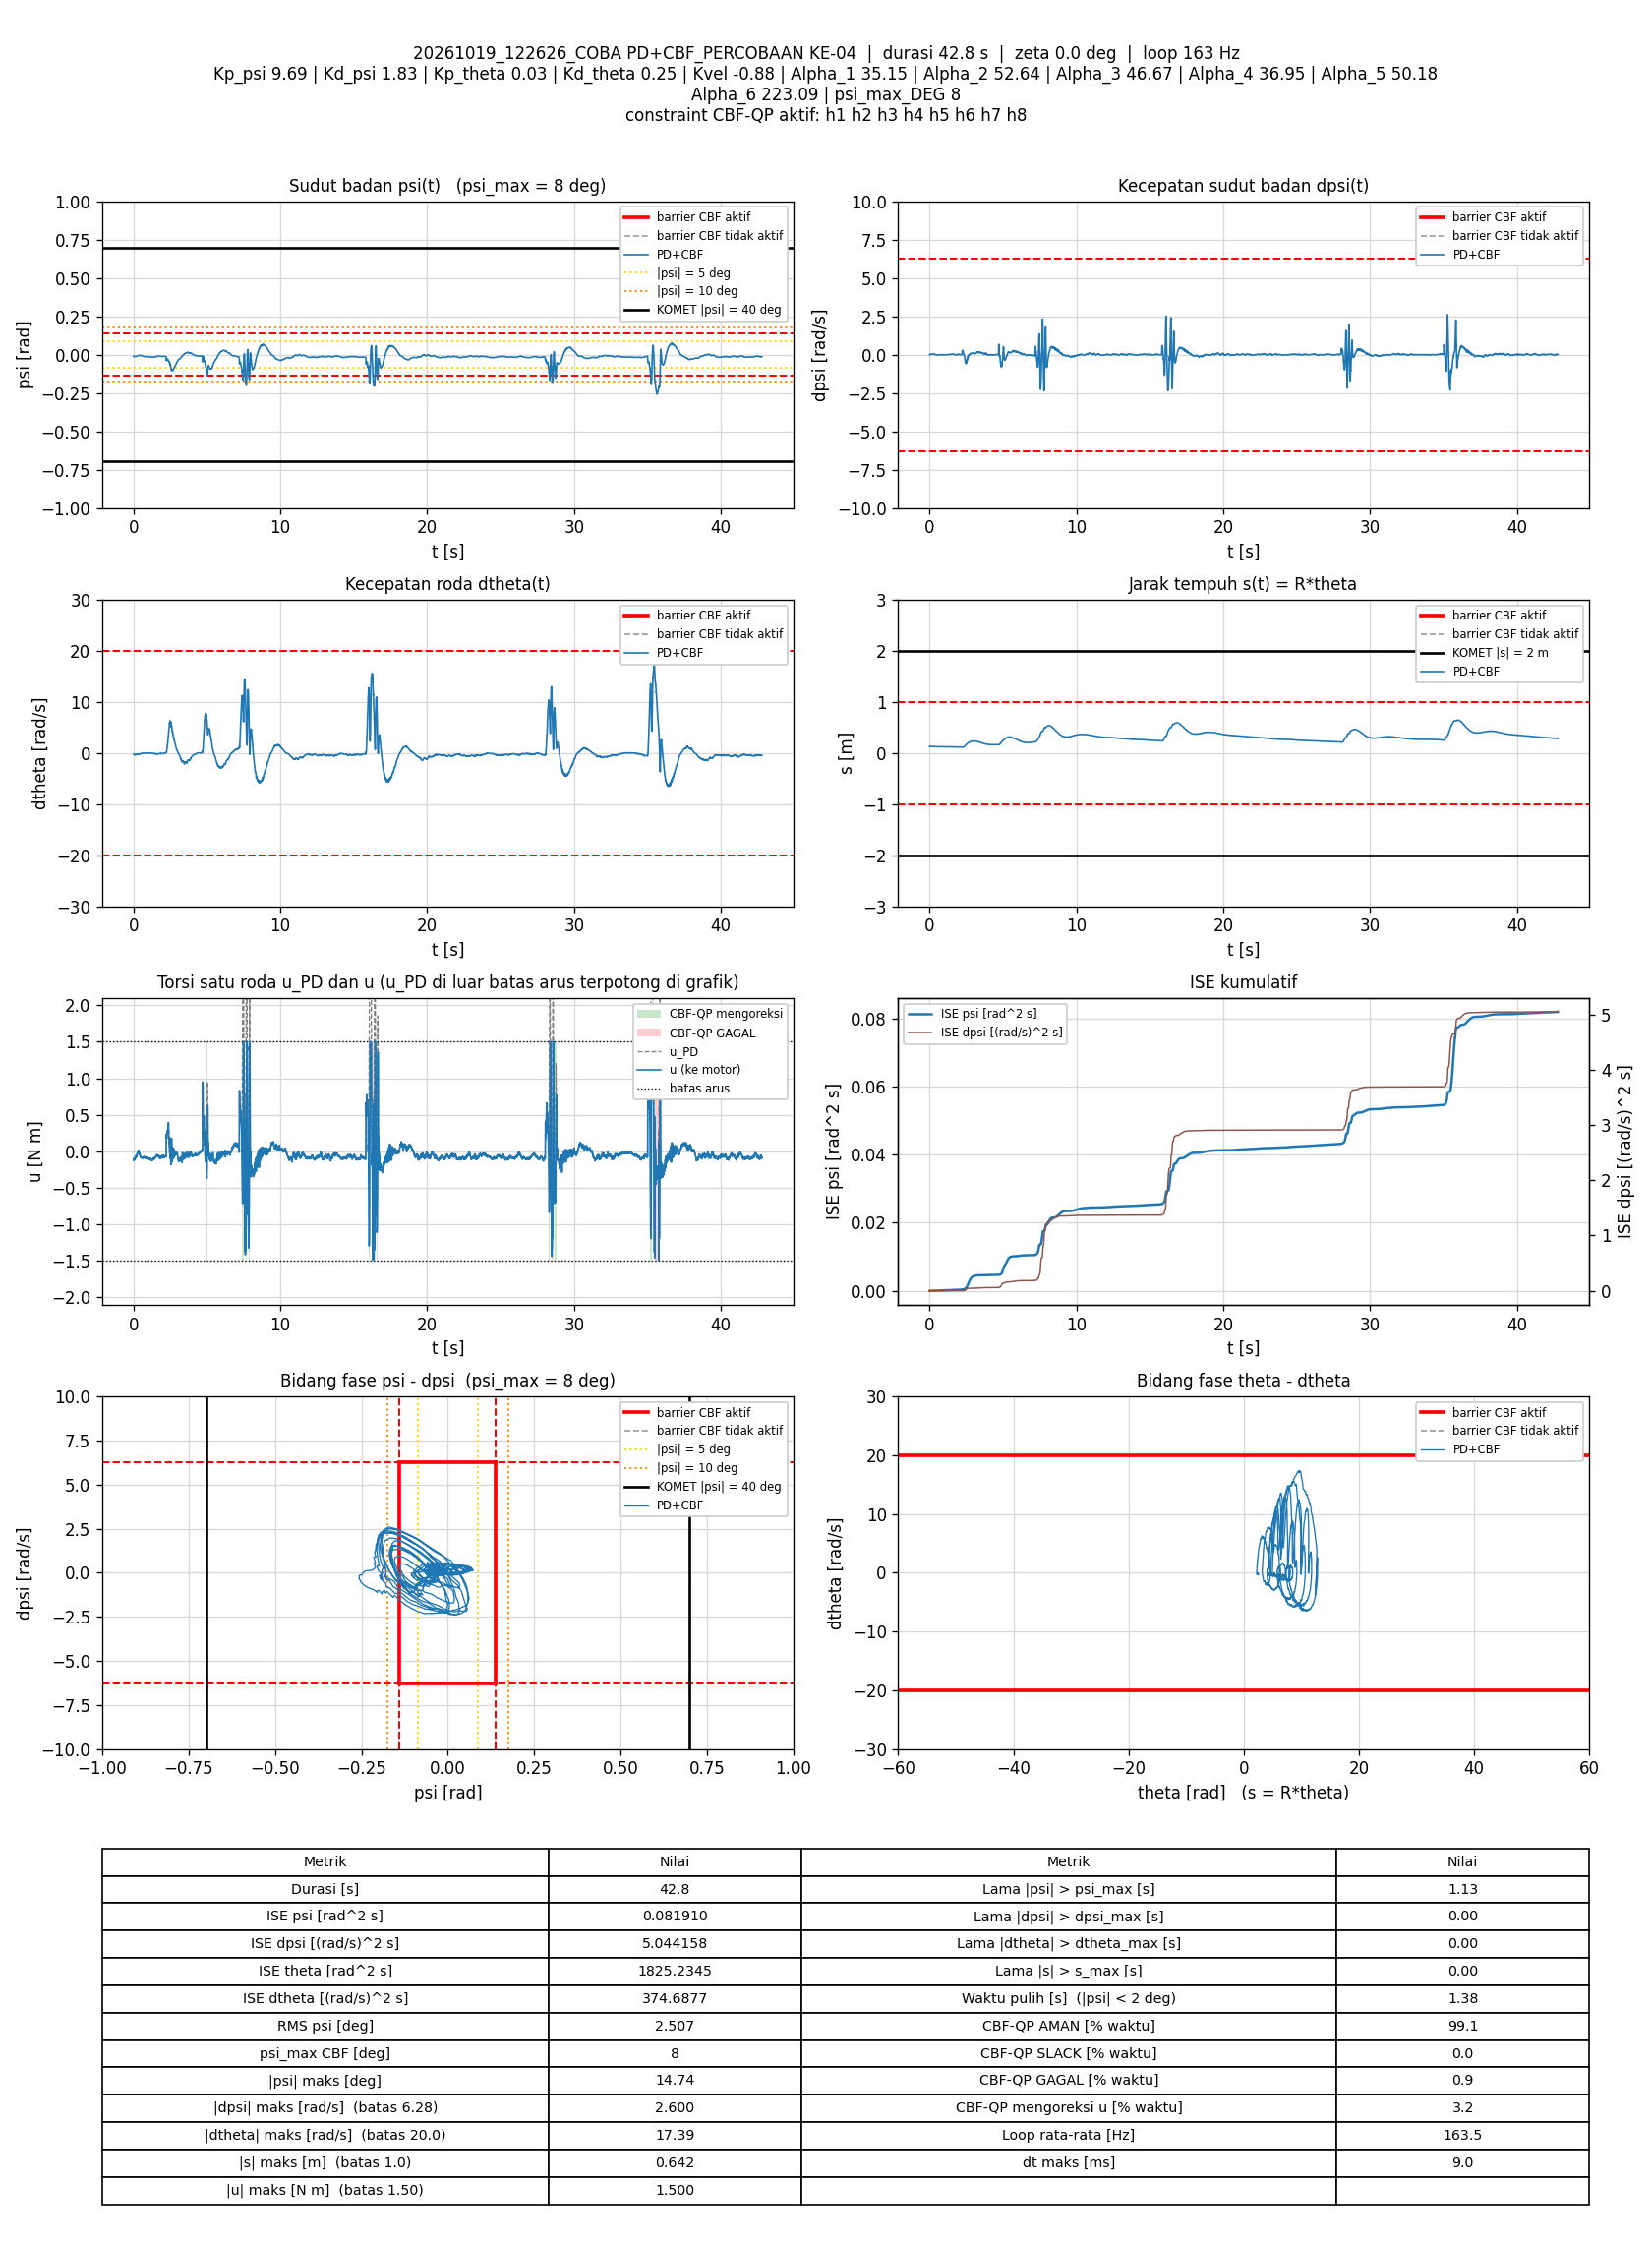

Source data for this figure (header and first rows):
t_s, theta_rad, dtheta_rad_s, psi_rad, dpsi_rad_s, error_theta, error_dtheta, error_psi, error_dpsi, u_PD_Nm, u_Nm, status_cbf, dorong_N, ISE_theta, ISE_dtheta, ISE_psi, ISE_dpsi, Kp_psi, Kd_psi, Kp_theta, Kd_theta, Kvel, Alpha_1, Alpha_2
0.01005, 2.565, -0.2517, -0.01098, -0.005331, -2.565, 0.2517, 0.01098, 0.005331, -0.1021, -0.1021, AMAN, 0, 0.06613, 0.0006367, 1.212386e-06, 2.8570145e-07, 9.69, 1.83, 0.03, 0.25, -0.88, 35.15, 52.64
0.0169, 2.557, -0.2872, -0.01095, -0.01199, -2.557, 0.2872, 0.01095, 0.01199, -0.1231, -0.1231, AMAN, 0, 0.1109, 0.001202, 2.0326863e-06, 1.2703963e-06, 9.69, 1.83, 0.03, 0.25, -0.88, 35.15, 52.64
0.02294, 2.556, -0.2812, -0.01122, -0.01412, -2.556, 0.2812, 0.01122, 0.01412, -0.1282, -0.1282, AMAN, 0, 0.1504, 0.001679, 2.7926927e-06, 2.4751687e-06, 9.69, 1.83, 0.03, 0.25, -0.88, 35.15, 52.64
0.02899, 2.553, -0.2871, -0.01146, -0.01039, -2.553, 0.2871, 0.01146, 0.01039, -0.1253, -0.1253, AMAN, 0, 0.1898, 0.002178, 3.587035e-06, 3.1283697e-06, 9.69, 1.83, 0.03, 0.25, -0.88, 35.15, 52.64
0.03489, 2.551, -0.2901, -0.01185, -0.0001346, -2.551, 0.2901, 0.01185, 0.0001346, -0.1111, -0.1111, AMAN, 0, 0.2282, 0.002675, 4.4161727e-06, 3.1284766e-06, 9.69, 1.83, 0.03, 0.25, -0.88, 35.15, 52.64
0.04089, 2.549, -0.2896, -0.0123, 0.008126, -2.549, 0.2896, 0.0123, -0.008126, -0.1003, -0.1003, AMAN, 0, 0.2672, 0.003178, 5.3246492e-06, 3.5248275e-06, 9.69, 1.83, 0.03, 0.25, -0.88, 35.15, 52.64
0.04692, 2.546, -0.2985, -0.01254, 0.01532, -2.546, 0.2985, 0.01254, -0.01532, -0.09172, -0.09172, AMAN, 0, 0.3062, 0.003715, 6.2719023e-06, 4.9384385e-06, 9.69, 1.83, 0.03, 0.25, -0.88, 35.15, 52.64
0.05309, 2.544, -0.319, -0.01263, 0.01439, -2.544, 0.319, 0.01263, -0.01439, -0.09952, -0.09952, AMAN, 0, 0.3462, 0.004342, 7.2567944e-06, 6.2158948e-06, 9.69, 1.83, 0.03, 0.25, -0.88, 35.15, 52.64
0.05901, 2.541, -0.3337, -0.01258, 0.01625, -2.541, 0.3337, 0.01258, -0.01625, -0.09935, -0.09935, AMAN, 0, 0.3844, 0.005001, 8.1934651e-06, 7.7792272e-06, 9.69, 1.83, 0.03, 0.25, -0.88, 35.15, 52.64
0.0649, 2.539, -0.3388, -0.01265, 0.01998, -2.539, 0.3388, 0.01265, -0.01998, -0.09457, -0.09457, AMAN, 0, 0.4224, 0.005678, 9.1371607e-06, 1.0133552e-05, 9.69, 1.83, 0.03, 0.25, -0.88, 35.15, 52.64
0.07095, 2.537, -0.3241, -0.01263, 0.01599, -2.537, 0.3241, 0.01263, -0.01599, -0.09801, -0.09801, AMAN, 0, 0.4613, 0.006314, 1.0102015e-05, 1.1679642e-05, 9.69, 1.83, 0.03, 0.25, -0.88, 35.15, 52.64
0.07702, 2.536, -0.3197, -0.01238, 0.01532, -2.536, 0.3197, 0.01238, -0.01532, -0.09578, -0.09578, AMAN, 0, 0.5003, 0.006933, 1.1031706e-05, 1.3103215e-05, 9.69, 1.83, 0.03, 0.25, -0.88, 35.15, 52.64
0.08391, 2.533, -0.3467, -0.01225, 0.01372, -2.533, 0.3467, 0.01225, -0.01372, -0.1043, -0.1043, AMAN, 0, 0.5446, 0.007762, 1.2066758e-05, 1.4401855e-05, 9.69, 1.83, 0.03, 0.25, -0.88, 35.15, 52.64
0.0909, 2.531, -0.3461, -0.0121, 0.006927, -2.531, 0.3461, 0.0121, -0.006927, -0.1151, -0.1151, AMAN, 0, 0.5893, 0.008599, 1.3089175e-05, 1.4737061e-05, 9.69, 1.83, 0.03, 0.25, -0.88, 35.15, 52.64
0.09697, 2.529, -0.3186, -0.01218, 0.01039, -2.529, 0.3186, 0.01218, -0.01039, -0.1028, -0.1028, AMAN, 0, 0.6281, 0.009215, 1.3988687e-05, 1.5392219e-05, 9.69, 1.83, 0.03, 0.25, -0.88, 35.15, 52.64
0.1029, 2.526, -0.3427, -0.01246, 0.01266, -2.526, 0.3427, 0.01246, -0.01266, -0.1074, -0.1074, AMAN, 0, 0.6661, 0.009914, 1.491142e-05, 1.6344785e-05, 9.69, 1.83, 0.03, 0.25, -0.88, 35.15, 52.64
0.109, 2.524, -0.3233, -0.0126, 0.01719, -2.524, 0.3233, 0.0126, -0.01719, -0.09573, -0.09573, AMAN, 0, 0.7047, 0.01055, 1.5873237e-05, 1.8134535e-05, 9.69, 1.83, 0.03, 0.25, -0.88, 35.15, 52.64
0.1159, 2.522, -0.3085, -0.01297, 0.02318, -2.522, 0.3085, 0.01297, -0.02318, -0.08477, -0.08477, AMAN, 0, 0.749, 0.01121, 1.7046513e-05, 2.188e-05, 9.69, 1.83, 0.03, 0.25, -0.88, 35.15, 52.64
0.123, 2.519, -0.3293, -0.01315, 0.02824, -2.519, 0.3293, 0.01315, -0.02824, -0.0825, -0.0825, AMAN, 0, 0.7935, 0.01197, 1.8258132e-05, 2.7468826e-05, 9.69, 1.83, 0.03, 0.25, -0.88, 35.15, 52.64
0.129, 2.516, -0.3318, -0.01308, 0.03224, -2.516, 0.3318, 0.01308, -0.03224, -0.07519, -0.07519, AMAN, 0, 0.8315, 0.01263, 1.9285168e-05, 3.3711668e-05, 9.69, 1.83, 0.03, 0.25, -0.88, 35.15, 52.64
0.1351, 2.514, -0.3264, -0.01299, 0.03344, -2.514, 0.3264, 0.01299, -0.03344, -0.07083, -0.07083, AMAN, 0, 0.8702, 0.01328, 2.0317452e-05, 4.0553268e-05, 9.69, 1.83, 0.03, 0.25, -0.88, 35.15, 52.64
0.1409, 2.512, -0.3246, -0.01267, 0.03171, -2.512, 0.3246, 0.01267, -0.03171, -0.07051, -0.07051, AMAN, 0, 0.9072, 0.0139, 2.1258424e-05, 4.6449601e-05, 9.69, 1.83, 0.03, 0.25, -0.88, 35.15, 52.64
0.147, 2.511, -0.3323, -0.01226, 0.02771, -2.511, 0.3323, 0.01226, -0.02771, -0.07583, -0.07583, AMAN, 0, 0.9454, 0.01457, 2.2168551e-05, 5.1100684e-05, 9.69, 1.83, 0.03, 0.25, -0.88, 35.15, 52.64
0.153, 2.508, -0.3485, -0.01202, 0.02358, -2.508, 0.3485, 0.01202, -0.02358, -0.08519, -0.08519, AMAN, 0, 0.983, 0.0153, 2.3032608e-05, 5.442663e-05, 9.69, 1.83, 0.03, 0.25, -0.88, 35.15, 52.64
0.1589, 2.507, -0.3157, -0.01191, 0.02238, -2.507, 0.3157, 0.01191, -0.02238, -0.07819, -0.07819, AMAN, 0, 1.02, 0.01588, 2.3869587e-05, 5.738106e-05, 9.69, 1.83, 0.03, 0.25, -0.88, 35.15, 52.64
0.1649, 2.505, -0.3186, -0.01209, 0.02385, -2.505, 0.3186, 0.01209, -0.02385, -0.07803, -0.07803, AMAN, 0, 1.058, 0.0165, 2.4748526e-05, 6.0800595e-05, 9.69, 1.83, 0.03, 0.25, -0.88, 35.15, 52.64
0.1709, 2.503, -0.2941, -0.01218, 0.02824, -2.503, 0.2941, 0.01218, -0.02824, -0.06475, -0.06475, AMAN, 0, 1.095, 0.01701, 2.5636989e-05, 6.5579248e-05, 9.69, 1.83, 0.03, 0.25, -0.88, 35.15, 52.64
0.1769, 2.501, -0.3048, -0.01217, 0.03171, -2.501, 0.3048, 0.01217, -0.03171, -0.0611, -0.0611, AMAN, 0, 1.133, 0.01757, 2.6525384e-05, 7.1607993e-05, 9.69, 1.83, 0.03, 0.25, -0.88, 35.15, 52.64
0.1839, 2.499, -0.3179, -0.01196, 0.0369, -2.499, 0.3179, 0.01196, -0.0369, -0.05289, -0.05289, AMAN, 0, 1.177, 0.01828, 2.7528086e-05, 8.115033e-05, 9.69, 1.83, 0.03, 0.25, -0.88, 35.15, 52.64
0.19, 2.497, -0.3071, -0.01148, 0.03344, -2.497, 0.3071, 0.01148, -0.03344, -0.05193, -0.05193, AMAN, 0, 1.214, 0.01885, 2.8329231e-05, 8.7946082e-05, 9.69, 1.83, 0.03, 0.25, -0.88, 35.15, 52.64
0.196, 2.495, -0.3255, -0.01117, 0.02784, -2.495, 0.3255, 0.01117, -0.02784, -0.06383, -0.06383, AMAN, 0, 1.252, 0.0195, 2.9087432e-05, 9.2655808e-05, 9.69, 1.83, 0.03, 0.25, -0.88, 35.15, 52.64
0.202, 2.494, -0.3132, -0.01077, 0.02038, -2.494, 0.3132, 0.01077, -0.02038, -0.07057, -0.07057, AMAN, 0, 1.289, 0.02008, 2.9774678e-05, 9.5115849e-05, 9.69, 1.83, 0.03, 0.25, -0.88, 35.15, 52.64
0.2079, 2.492, -0.3015, -0.01054, 0.02238, -2.492, 0.3015, 0.01054, -0.02238, -0.06177, -0.06177, AMAN, 0, 1.326, 0.02061, 3.0432612e-05, 9.8083869e-05, 9.69, 1.83, 0.03, 0.25, -0.88, 35.15, 52.64
0.214, 2.491, -0.2786, -0.01052, 0.02305, -2.491, 0.2786, 0.01052, -0.02305, -0.05467, -0.05467, AMAN, 0, 1.364, 0.02109, 3.110573e-05, 0.0001013, 9.69, 1.83, 0.03, 0.25, -0.88, 35.15, 52.64
0.2199, 2.489, -0.3015, -0.0105, 0.01798, -2.489, 0.3015, 0.0105, -0.01798, -0.06957, -0.06957, AMAN, 0, 1.4, 0.02163, 3.1760046e-05, 0.0001032, 9.69, 1.83, 0.03, 0.25, -0.88, 35.15, 52.64
0.226, 2.487, -0.2719, -0.01046, 0.02251, -2.487, 0.2719, 0.01046, -0.02251, -0.05352, -0.05352, AMAN, 0, 1.438, 0.02207, 3.2423575e-05, 0.0001063, 9.69, 1.83, 0.03, 0.25, -0.88, 35.15, 52.64
0.2319, 2.485, -0.2731, -0.01075, 0.03011, -2.485, 0.2731, 0.01075, -0.03011, -0.04283, -0.04283, AMAN, 0, 1.474, 0.02252, 3.3108654e-05, 0.0001117, 9.69, 1.83, 0.03, 0.25, -0.88, 35.15, 52.64
0.2381, 2.484, -0.2633, -0.01058, 0.02984, -2.484, 0.2633, 0.01058, -0.02984, -0.03917, -0.03917, AMAN, 0, 1.513, 0.02294, 3.3799557e-05, 0.0001172, 9.69, 1.83, 0.03, 0.25, -0.88, 35.15, 52.64
0.2451, 2.482, -0.2557, -0.01029, 0.03117, -2.482, 0.2557, 0.01029, -0.03117, -0.0321, -0.0321, AMAN, 0, 1.556, 0.0234, 3.4539683e-05, 0.000124, 9.69, 1.83, 0.03, 0.25, -0.88, 35.15, 52.64
0.252, 2.48, -0.2682, -0.009969, 0.02944, -2.48, 0.2682, 0.009969, -0.02944, -0.03537, -0.03537, AMAN, 0, 1.598, 0.0239, 3.5226958e-05, 0.00013, 9.69, 1.83, 0.03, 0.25, -0.88, 35.15, 52.64
0.2581, 2.479, -0.2633, -0.009492, 0.02571, -2.479, 0.2633, 0.009492, -0.02571, -0.03638, -0.03638, AMAN, 0, 1.636, 0.02432, 3.5775877e-05, 0.000134, 9.69, 1.83, 0.03, 0.25, -0.88, 35.15, 52.64
0.265, 2.478, -0.2494, -0.009151, 0.02371, -2.478, 0.2494, 0.009151, -0.02371, -0.03329, -0.03329, AMAN, 0, 1.678, 0.02475, 3.6354284e-05, 0.0001379, 9.69, 1.83, 0.03, 0.25, -0.88, 35.15, 52.64
0.2711, 2.476, -0.2627, -0.008907, 0.02212, -2.476, 0.2627, 0.008907, -0.02212, -0.03723, -0.03723, AMAN, 0, 1.715, 0.02517, 3.6836576e-05, 0.0001409, 9.69, 1.83, 0.03, 0.25, -0.88, 35.15, 52.64
0.278, 2.475, -0.2299, -0.008678, 0.02158, -2.475, 0.2299, 0.008678, -0.02158, -0.02781, -0.02781, AMAN, 0, 1.758, 0.02554, 3.7358233e-05, 0.0001441, 9.69, 1.83, 0.03, 0.25, -0.88, 35.15, 52.64
0.285, 2.474, -0.2342, -0.008541, 0.02691, -2.474, 0.2342, 0.008541, -0.02691, -0.01785, -0.01785, AMAN, 0, 1.8, 0.02592, 3.7867366e-05, 0.0001491, 9.69, 1.83, 0.03, 0.25, -0.88, 35.15, 52.64
0.292, 2.472, -0.2273, -0.008399, 0.03024, -2.472, 0.2273, 0.008399, -0.03024, -0.0087, -0.0087, AMAN, 0, 1.843, 0.02628, 3.8362906e-05, 0.0001556, 9.69, 1.83, 0.03, 0.25, -0.88, 35.15, 52.64
0.299, 2.471, -0.2077, -0.0082, 0.03331, -2.471, 0.2077, 0.0082, -0.03331, 0.003697, 0.003697, AMAN, 0, 1.886, 0.02658, 3.8832065e-05, 0.0001633, 9.69, 1.83, 0.03, 0.25, -0.88, 35.15, 52.64
0.305, 2.469, -0.2416, -0.007704, 0.02904, -2.469, 0.2416, 0.007704, -0.02904, -0.007842, -0.007842, AMAN, 0, 1.923, 0.02694, 3.9191015e-05, 0.0001684, 9.69, 1.83, 0.03, 0.25, -0.88, 35.15, 52.64
0.312, 2.468, -0.239, -0.007166, 0.02078, -2.468, 0.239, 0.007166, -0.02078, -0.01712, -0.01712, AMAN, 0, 1.966, 0.02734, 3.9552609e-05, 0.0001714, 9.69, 1.83, 0.03, 0.25, -0.88, 35.15, 52.64
0.3181, 2.467, -0.2371, -0.006687, 0.01559, -2.467, 0.2371, 0.006687, -0.01559, -0.02153, -0.02153, AMAN, 0, 2.003, 0.02768, 3.9825276e-05, 0.0001729, 9.69, 1.83, 0.03, 0.25, -0.88, 35.15, 52.64
0.3239, 2.465, -0.2342, -0.006578, 0.01825, -2.465, 0.2342, 0.006578, -0.01825, -0.01492, -0.01492, AMAN, 0, 2.038, 0.028, 4.0075159e-05, 0.0001749, 9.69, 1.83, 0.03, 0.25, -0.88, 35.15, 52.64
0.33, 2.464, -0.2278, -0.006556, 0.01572, -2.464, 0.2278, 0.006556, -0.01572, -0.01779, -0.01779, AMAN, 0, 2.075, 0.02831, 4.0334973e-05, 0.0001763, 9.69, 1.83, 0.03, 0.25, -0.88, 35.15, 52.64
0.3359, 2.463, -0.2058, -0.006515, 0.01798, -2.463, 0.2058, 0.006515, -0.01798, -0.007775, -0.007775, AMAN, 0, 2.111, 0.02856, 4.0586335e-05, 0.0001783, 9.69, 1.83, 0.03, 0.25, -0.88, 35.15, 52.64
0.3421, 2.461, -0.2299, -0.006533, 0.02411, -2.461, 0.2299, 0.006533, -0.02411, -0.002823, -0.002823, AMAN, 0, 2.148, 0.02889, 4.0850447e-05, 0.0001819, 9.69, 1.83, 0.03, 0.25, -0.88, 35.15, 52.64
0.3481, 2.459, -0.2578, -0.006587, 0.02052, -2.459, 0.2578, 0.006587, -0.02052, -0.01698, -0.01698, AMAN, 0, 2.184, 0.02929, 4.1109995e-05, 0.0001844, 9.69, 1.83, 0.03, 0.25, -0.88, 35.15, 52.64
0.354, 2.457, -0.2529, -0.006502, 0.02398, -2.457, 0.2529, 0.006502, -0.02398, -0.008627, -0.008627, AMAN, 0, 2.22, 0.02967, 4.135994e-05, 0.0001878, 9.69, 1.83, 0.03, 0.25, -0.88, 35.15, 52.64
0.3599, 2.456, -0.2391, -0.006381, 0.03384, -2.456, 0.2391, 0.006381, -0.03384, 0.01401, 0.01401, AMAN, 0, 2.256, 0.03, 4.1601179e-05, 0.0001946, 9.69, 1.83, 0.03, 0.25, -0.88, 35.15, 52.64
0.366, 2.454, -0.2728, -0.006083, 0.02651, -2.454, 0.2728, 0.006083, -0.02651, -0.00501, -0.00501, AMAN, 0, 2.292, 0.03046, 4.1826052e-05, 0.0001988, 9.69, 1.83, 0.03, 0.25, -0.88, 35.15, 52.64
0.3719, 2.453, -0.272, -0.005431, 0.01639, -2.453, 0.272, 0.005431, -0.01639, -0.01704, -0.01704, AMAN, 0, 2.328, 0.03089, 4.2000738e-05, 0.0002004, 9.69, 1.83, 0.03, 0.25, -0.88, 35.15, 52.64
0.378, 2.452, -0.2804, -0.005091, 0.008659, -2.452, 0.2804, 0.005091, -0.008659, -0.03004, -0.03004, AMAN, 0, 2.364, 0.03137, 4.2158263e-05, 0.0002009, 9.69, 1.83, 0.03, 0.25, -0.88, 35.15, 52.64
... 6,935 more rows
